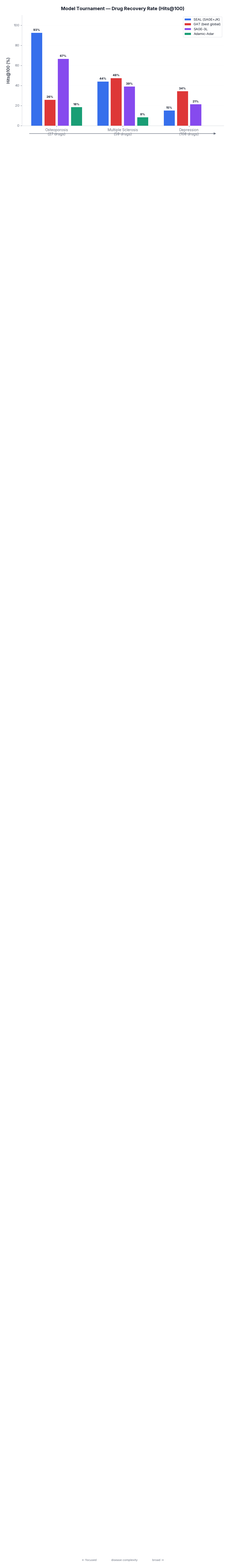

This chart was generated by the following Python code: (Note: this script raises an exception after producing the figure.)
#!/usr/bin/env python3
"""
Publication-quality figures for the SEAL drug repurposing manuscript.

Generates 6 figures covering the main experimental results:
    fig1  — Model tournament (SEAL vs Global GNNs vs Heuristics)
    fig2  — Edge-type ablation impact on Osteoporosis LOO
    fig3  — Node-feature ablation (DRNL sufficiency)
    fig4  — Disease complexity vs SEAL performance
    fig5  — Long COVID top-20 consensus drug candidates
    fig6  — Gene-configuration comparison (NARROW vs BROAD vs FULL)

Usage:
    uv run python scripts/create_paper_plots.py            # all figures
    uv run python scripts/create_paper_plots.py --figures 1 5   # specific
    uv run python scripts/create_paper_plots.py --dark          # dark theme
    uv run python scripts/create_paper_plots.py --format svg    # SVG output

Output:
    results/figures/fig{N}_{name}.{png,pdf,svg}

Data sources:
    results/ALL_RESULTS_SUMMARY.md — sections 1, 2, 7, 8, 11
    results/long_covid/FINAL_PREDICTIONS.md — 5-seed consensus

Dependencies:
    matplotlib >= 3.7, numpy
"""

from __future__ import annotations

import argparse
from pathlib import Path

import matplotlib
matplotlib.use("Agg")

import matplotlib.pyplot as plt                     # noqa: E402
import matplotlib.patches as mpatches               # noqa: E402
import matplotlib.patheffects as pe                  # noqa: E402
import matplotlib.colors as mcolors                  # noqa: E402
from matplotlib.collections import PatchCollection   # noqa: E402
import numpy as np                                   # noqa: E402

# ═══════════════════════════════════════════════════════════════════════
# Configuration
# ═══════════════════════════════════════════════════════════════════════

OUT_DIR = Path("results/figures")

# ------------------------------------------------------------------
# Colour palettes
# ------------------------------------------------------------------
PALETTE_LIGHT = {
    "bg":          "#FFFFFF",
    "card":        "#F8FAFC",
    "text":        "#111827",
    "text_sec":    "#6B7280",
    "grid":        "#E5E7EB",
    "spine":       "#D1D5DB",
    # Model colours — vibrant yet professional
    "seal":        "#2563EB",      # blue-600
    "seal_grad":   "#7C3AED",      # violet-600 (gradient end)
    "seal_light":  "#BFDBFE",      # blue-200
    "gat":         "#DC2626",      # red-600
    "gat_light":   "#FECACA",      # red-200
    "sage":        "#7C3AED",      # violet-600
    "heuristic":   "#059669",      # emerald-600
    "neutral":     "#9CA3AF",      # grey-400
    "accent":      "#F59E0B",      # amber-500
    "success":     "#10B981",      # emerald-500
    "danger":      "#EF4444",      # red-500
    "bar_edge":    "#FFFFFF",
    # Drug class colours (fig 5)
    "antiviral":       "#2563EB",
    "corticosteroid":  "#DC2626",
    "anti_inflam":     "#F59E0B",
    "immunotherapy":   "#7C3AED",
    "antimalarial":    "#0891B2",
    "antimicrobial":   "#059669",
    "antibiotic":      "#78716C",
    "hormone":         "#DB2777",
    "other":           "#D1D5DB",
}

PALETTE_DARK = {
    "bg":          "#0F172A",
    "card":        "#1E293B",
    "text":        "#F1F5F9",
    "text_sec":    "#94A3B8",
    "grid":        "#334155",
    "spine":       "#475569",
    "seal":        "#60A5FA",
    "seal_grad":   "#A78BFA",
    "seal_light":  "#1E3A5F",
    "gat":         "#F87171",
    "gat_light":   "#7F1D1D",
    "sage":        "#A78BFA",
    "heuristic":   "#34D399",
    "neutral":     "#9CA3AF",
    "accent":      "#FBBF24",
    "success":     "#34D399",
    "danger":      "#F87171",
    "bar_edge":    "#1E293B",
    "antiviral":       "#60A5FA",
    "corticosteroid":  "#F87171",
    "anti_inflam":     "#FBBF24",
    "immunotherapy":   "#A78BFA",
    "antimalarial":    "#22D3EE",
    "antimicrobial":   "#34D399",
    "antibiotic":      "#A8A29E",
    "hormone":         "#F472B6",
    "other":           "#475569",
}

# Active palette — set by CLI flag
P = PALETTE_LIGHT


def apply_style() -> None:
    """Apply a consistent, premium matplotlib style."""
    plt.rcParams.update({
        # Typography
        "font.family":        "sans-serif",
        "font.sans-serif":    ["Inter", "Helvetica Neue", "Arial",
                               "DejaVu Sans"],
        "font.size":          11,
        "axes.titlesize":     13,
        "axes.titleweight":   "bold",
        "axes.titlepad":      14,
        "axes.labelsize":     11,
        "axes.labelweight":   "medium",
        "axes.labelpad":      8,
        "xtick.labelsize":    9.5,
        "ytick.labelsize":    9.5,
        "legend.fontsize":    9,
        "legend.framealpha":  0.92,
        "legend.edgecolor":   P["grid"],
        "legend.fancybox":    True,
        # Figure
        "figure.facecolor":   P["bg"],
        "axes.facecolor":     P["bg"],
        "figure.dpi":         300,
        "savefig.dpi":        300,
        "savefig.bbox":       "tight",
        "savefig.pad_inches": 0.25,
        "savefig.facecolor":  P["bg"],
        # Grid & spines
        "axes.spines.top":    False,
        "axes.spines.right":  False,
        "axes.grid":          True,
        "axes.grid.axis":     "y",
        "grid.alpha":         0.35,
        "grid.color":         P["grid"],
        "grid.linewidth":     0.5,
        "grid.linestyle":     "--",
        # Colours
        "text.color":         P["text"],
        "axes.edgecolor":     P["spine"],
        "axes.labelcolor":    P["text"],
        "xtick.color":        P["text_sec"],
        "ytick.color":        P["text_sec"],
    })


def save(fig: plt.Figure, name: str, fmt: str = "png") -> None:
    """Save figure to OUT_DIR in requested format + PDF."""
    OUT_DIR.mkdir(parents=True, exist_ok=True)
    for ext in (fmt, "pdf"):
        path = OUT_DIR / f"{name}.{ext}"
        fig.savefig(path)
    print(f"  ✓ {name}")


# ------------------------------------------------------------------
# Shared helpers
# ------------------------------------------------------------------

def _shadow() -> list:
    """Return subtle text shadow path effects."""
    return [pe.withStroke(linewidth=3, foreground=P["bg"])]


def _rounded_bar(ax, x, height, width=0.6, colour="#333",
                 bottom=0, radius=0.08, **kwargs):
    """Draw a single bar with rounded top corners."""
    from matplotlib.patches import FancyBboxPatch
    left = x - width / 2
    rect = FancyBboxPatch(
        (left, bottom), width, height,
        boxstyle=f"round,pad=0,rounding_size={radius}",
        facecolor=colour, edgecolor=P["bar_edge"],
        linewidth=0.7, zorder=3, **kwargs,
    )
    ax.add_patch(rect)
    return rect


def _add_value_label(ax, x, y, text, colour=None, fontsize=9,
                     va="bottom", offset=0):
    """Add a styled value label above/below a bar."""
    colour = colour or P["text"]
    txt = ax.text(
        x, y + offset, text,
        ha="center", va=va, fontsize=fontsize,
        fontweight="bold", color=colour,
    )
    txt.set_path_effects(_shadow())
    return txt


def _gradient_fill(ax, x, y_bottom, y_top, colour_bottom, colour_top,
                   width=0.6, n_steps=50):
    """Fill a vertical region with a smooth gradient."""
    for i in range(n_steps):
        frac = i / n_steps
        y0 = y_bottom + frac * (y_top - y_bottom)
        y1 = y_bottom + (frac + 1 / n_steps) * (y_top - y_bottom)
        r = frac
        c0 = mcolors.to_rgb(colour_bottom)
        c1 = mcolors.to_rgb(colour_top)
        c = tuple(c0[j] * (1 - r) + c1[j] * r for j in range(3))
        ax.fill_between(
            [x - width / 2, x + width / 2], y0, y1,
            color=c, linewidth=0, zorder=2,
        )


def _subtitle(ax, text, y=-0.12, fontsize=9):
    """Add a descriptive subtitle below the axis."""
    ax.text(0.5, y, text, transform=ax.transAxes,
            ha="center", fontsize=fontsize, color=P["text_sec"],
            style="italic")


# ═══════════════════════════════════════════════════════════════════════
# Figure 1 — Model Tournament
# ═══════════════════════════════════════════════════════════════════════

def fig1_tournament(fmt: str = "png") -> None:
    """
    Grouped bar chart comparing Hits@100 across three diseases for
    SEAL, GAT, SAGE-3L, and Adamic-Adar heuristic.

    Data: ALL_RESULTS_SUMMARY.md §1, FULL_TOURNAMENT_REPORT.md
    """
    fig, ax = plt.subplots(figsize=(10, 5.5))

    diseases = [
        "Osteoporosis\n(27 drugs)",
        "Multiple Sclerosis\n(59 drugs)",
        "Depression\n(108 drugs)",
    ]
    seal   = [92.6, 44.1, 15.1]
    gat    = [25.9, 47.5, 34.3]
    sage3  = [66.7, 39.0, 21.3]
    aa     = [18.5,  8.5,  0.0]

    models = [
        ("SEAL (SAGE+JK)", seal,  P["seal"]),
        ("GAT (best global)", gat,   P["gat"]),
        ("SAGE-3L", sage3, P["sage"]),
        ("Adamic-Adar", aa, P["heuristic"]),
    ]

    x = np.arange(len(diseases))
    n = len(models)
    w = 0.17
    gap = 0.03

    for idx, (label, values, colour) in enumerate(models):
        offset = (idx - (n - 1) / 2) * (w + gap)
        bars = ax.bar(
            x + offset, values, w,
            label=label, color=colour,
            edgecolor="white", linewidth=0.7, zorder=3,
            alpha=0.92,
        )
        # Value labels
        for bar in bars:
            h = bar.get_height()
            if h > 0:
                _add_value_label(
                    ax, bar.get_x() + bar.get_width() / 2,
                    h, f"{h:.0f}%", fontsize=8, offset=1.2,
                )

    ax.set_ylabel("Hits@100 (%)")
    ax.set_title("Model Tournament — Drug Recovery Rate (Hits@100)")
    ax.set_xticks(x)
    ax.set_xticklabels(diseases, fontsize=10)
    ax.set_ylim(0, 110)

    # Legend
    ax.legend(
        loc="upper right", frameon=True, fancybox=True,
        edgecolor=P["grid"], framealpha=0.95,
    )

    # Complexity gradient arrow
    ax.annotate(
        "", xy=(2.42, -8), xytext=(-0.42, -8),
        xycoords="data", textcoords="data",
        arrowprops=dict(
            arrowstyle="-|>", color=P["text_sec"],
            lw=1.2, mutation_scale=12,
        ),
        annotation_clip=False,
    )
    ax.text(
        1.0, -13,
        "← focused                  disease complexity                  broad →",
        ha="center", fontsize=8, color=P["text_sec"],
        transform=ax.get_xaxis_transform(),
    )

    # Highlight winner per disease
    for i, (s, g, sa, a) in enumerate(zip(seal, gat, sage3, aa)):
        best = max(s, g, sa, a)
        if best == s:
            ax.plot(i - 1.5 * (w + gap), best + 5, "▾",
                    color=P["seal"], markersize=6, zorder=5)

    plt.tight_layout()
    save(fig, "fig1_tournament", fmt)
    plt.close()


# ═══════════════════════════════════════════════════════════════════════
# Figure 2 — Edge-Type Ablation
# ═══════════════════════════════════════════════════════════════════════

def fig2_edge_ablation(fmt: str = "png") -> None:
    """
    Horizontal bar chart showing how removing each edge type affects
    the median rank in Osteoporosis LOO validation.

    Data: ALL_RESULTS_SUMMARY.md §7.A
    """
    fig, ax = plt.subplots(figsize=(9, 5))

    configs = [
        "Full graph (baseline)",
        "No PPI edges (−75%)",
        "No disease similarity (−0.5%)",
        "No drug–gene / MoA (−0.9%)",
        "No disease–gene (−9%)",
    ]
    med_ranks = [29, 31, 40, 334, 553]

    # Gradient: good (teal) → bad (red)
    norm = plt.Normalize(0, 553)
    cmap = mcolors.LinearSegmentedColormap.from_list(
        "perf",
        [P["seal"], P["seal_light"], P["accent"], P["danger"]],
    )
    colours = [cmap(norm(v)) for v in med_ranks]

    bars = ax.barh(
        range(len(configs)), med_ranks, color=colours,
        edgecolor="white", linewidth=0.8, height=0.6, zorder=3,
    )

    ax.set_yticks(range(len(configs)))
    ax.set_yticklabels(configs, fontsize=10)
    ax.set_xlabel("Median Rank (lower = better)")
    ax.set_title("Edge-Type Ablation — Osteoporosis LOO")
    ax.invert_yaxis()
    ax.set_xlim(0, 700)

    # Value labels
    for i, (bar, v) in enumerate(zip(bars, med_ranks)):
        c = P["danger"] if v > 100 else P["text"]
        x_pos = v + 12
        label = str(v)
        if v > 100:
            label += "  ▲ critical"
        txt = ax.text(x_pos, i, label, va="center", fontsize=10,
                      fontweight="bold", color=c)
        txt.set_path_effects(_shadow())

    # Reference line at baseline
    ax.axvline(x=29, color=P["seal"], linestyle=":", alpha=0.4,
               linewidth=1.2, zorder=1, label="Baseline (29)")

    # Annotations
    ax.annotate(
        "Drug–gene & disease–gene edges\nare the core biological signal",
        xy=(553, 4), xytext=(480, 2.5),
        fontsize=8, color=P["text_sec"], ha="center",
        arrowprops=dict(arrowstyle="->", color=P["text_sec"], lw=0.8),
    )

    plt.tight_layout()
    save(fig, "fig2_edge_ablation", fmt)
    plt.close()


# ═══════════════════════════════════════════════════════════════════════
# Figure 3 — Node Feature Ablation
# ═══════════════════════════════════════════════════════════════════════

def fig3_node_ablation(fmt: str = "png") -> None:
    """
    Paired panels showing that DRNL-only SEAL matches or beats
    the full-feature model on Hits@20 and Median Rank.

    Data: ALL_RESULTS_SUMMARY.md §7.B
    """
    fig, axes = plt.subplots(1, 2, figsize=(10, 4.5))

    labels = [
        "DRNL + features\n+ types (49-dim)",
        "DRNL + types\n(3-dim)",
        "DRNL only\n(0-dim)",
    ]
    h20        = [40.7, 40.7, 44.4]
    medrank    = [29,   24,   22]

    # Colour progression: more minimal = more vibrant
    cols = [P["neutral"], P["seal_light"], P["seal"]]
    edge_cols = ["#D1D5DB", "#93C5FD", "#2563EB"]

    # ─── Panel A: Hits@20 ────────────────────────────────────────
    ax = axes[0]
    bars_a = ax.bar(
        range(3), h20, color=cols, edgecolor=edge_cols,
        linewidth=1.5, width=0.55, zorder=3,
    )
    for i, bar in enumerate(bars_a):
        _add_value_label(
            ax, bar.get_x() + bar.get_width() / 2,
            bar.get_height(), f"{h20[i]:.1f}%",
            fontsize=10, offset=0.8,
        )
    ax.set_ylabel("Hits@20 (%)")
    ax.set_title("a)  Drug Recovery Rate")
    ax.set_xticks(range(3))
    ax.set_xticklabels(labels, fontsize=8.5)
    ax.set_ylim(0, 56)

    # "Best" badge
    ax.annotate(
        "★ Best", xy=(2, 44.4), xytext=(2, 51),
        ha="center", fontsize=8.5, fontweight="bold", color=P["seal"],
        arrowprops=dict(arrowstyle="->", color=P["seal"], lw=1.2),
    )

    # ─── Panel B: Median Rank ────────────────────────────────────
    ax = axes[1]
    bars_b = ax.bar(
        range(3), medrank, color=cols, edgecolor=edge_cols,
        linewidth=1.5, width=0.55, zorder=3,
    )
    for i, bar in enumerate(bars_b):
        _add_value_label(
            ax, bar.get_x() + bar.get_width() / 2,
            bar.get_height(), str(medrank[i]),
            fontsize=10, offset=0.5,
        )
    ax.set_ylabel("Median Rank (lower = better)")
    ax.set_title("b)  Ranking Quality")
    ax.set_xticks(range(3))
    ax.set_xticklabels(labels, fontsize=8.5)
    ax.set_ylim(0, 38)

    ax.annotate(
        "★ Best", xy=(2, 22), xytext=(2, 28),
        ha="center", fontsize=8.5, fontweight="bold", color=P["seal"],
        arrowprops=dict(arrowstyle="->", color=P["seal"], lw=1.2),
    )

    fig.suptitle(
        "Node Feature Ablation — DRNL Structural Labels Suffice",
        fontsize=14, fontweight="bold", y=1.02,
    )
    plt.tight_layout()
    save(fig, "fig3_node_ablation", fmt)
    plt.close()


# ═══════════════════════════════════════════════════════════════════════
# Figure 4 — Disease Complexity vs Performance
# ═══════════════════════════════════════════════════════════════════════

def fig4_disease_complexity(fmt: str = "png") -> None:
    """
    Bubble chart: n_true_drugs vs median_rank, bubble size = H@100%.

    Data: ALL_RESULTS_SUMMARY.md §1, §8
    """
    fig, ax = plt.subplots(figsize=(8, 5.5))

    # (n_true_drugs, median_rank, name, hits_at_100_pct)
    data = [
        (27,   24,   "Osteoporosis",          92.6),
        (59,   130,  "Multiple\nSclerosis",   44.1),
        (59,   206,  "Ank. Spondylitis\n(propagated)", 33.9),
        (44,   809,  "Neuropathic\nPain",     None),
        (56,   354,  "Type 2\nDiabetes",      None),
        (108,  399,  "Depression",            15.1),
    ]

    for n, mr, name, h100 in data:
        size = h100 * 4 if h100 else 100
        alpha = 0.82 if h100 else 0.45
        if h100 and h100 > 60:
            colour = P["seal"]
        elif h100 and h100 > 30:
            colour = P["accent"]
        elif h100:
            colour = P["danger"]
        else:
            colour = P["neutral"]

        ax.scatter(
            n, mr, s=size, c=colour, alpha=alpha, zorder=5,
            edgecolors="white", linewidth=2,
        )

        # Smart label positioning
        ha, va, dx, dy = "left", "bottom", 6, 18
        if name.startswith("Osteo"):
            dx, dy, va = 6, -30, "top"
        elif name.startswith("Dep"):
            dx, dy, va = 6, -30, "top"
        elif name.startswith("Type"):
            dx, dy = 6, 12
        elif name.startswith("Neuro"):
            dx, dy, ha = 6, -20, "left"
            va = "top"

        ax.annotate(
            name, (n, mr), xytext=(dx, dy),
            textcoords="offset points",
            fontsize=8.5, ha=ha, va=va,
            color=P["text"], fontweight="medium",
            arrowprops=dict(
                arrowstyle="-", color=P["grid"],
                lw=0.6, connectionstyle="arc3,rad=0.1",
            ),
        )

    ax.set_xlabel("Number of True Drugs for Disease")
    ax.set_ylabel("SEAL Median Rank (lower = better)")
    ax.set_title("Disease Complexity vs SEAL LOO Performance")
    ax.set_xlim(15, 120)
    ax.set_ylim(-60, 920)

    # Bubble size legend
    for sz, lab in [
        (92 * 4, "H@100 ≈ 93%"),
        (44 * 4, "H@100 ≈ 44%"),
        (100,    "Not tested"),
    ]:
        ax.scatter([], [], s=sz, c=P["neutral"], alpha=0.5, label=lab,
                   edgecolors="white", linewidth=1.5)
    ax.legend(
        loc="upper right", title="Bubble size = H@100",
        title_fontsize=8.5, frameon=True, fancybox=True,
        edgecolor=P["grid"],
    )

    plt.tight_layout()
    save(fig, "fig4_disease_complexity", fmt)
    plt.close()


# ═══════════════════════════════════════════════════════════════════════
# Figure 5 — Long COVID Top-20 Predictions
# ═══════════════════════════════════════════════════════════════════════

def fig5_long_covid(fmt: str = "png") -> None:
    """
    Horizontal bar chart of the top 20 consensus drug predictions,
    colour-coded by therapeutic class. Stars mark RCT drugs.
    Seed consistency shown as text inside bars.

    Data: ALL_RESULTS_SUMMARY.md §11
    """
    fig, ax = plt.subplots(figsize=(10, 7.5))

    # (name, score, class_key, is_rct, seeds_str)
    drugs = [
        ("Ribavirin",          0.622, "antiviral",      False, "5/5"),
        ("Nivolumab",          0.573, "immunotherapy",   False, "5/5"),
        ("Amphotericin B",     0.541, "antimicrobial",   False, "4/5"),
        ("Valacyclovir",       0.538, "antiviral",       False, "4/5"),
        ("Tafenoquine",        0.538, "antimalarial",    False, "3/5"),
        ("Spinosad",           0.529, "other",           False, "3/5"),
        ("CHEMBL499808",       0.528, "other",           False, "3/5"),
        ("Triclabendazole",    0.514, "other",           False, "3/5"),
        ("Mefloquine",         0.512, "antimalarial",    False, "3/5"),
        ("Acyclovir",          0.512, "antiviral",       False, "5/5"),
        ("Prednisone",         0.503, "corticosteroid",  False, "5/5"),
        ("Streptomycin",       0.503, "antibiotic",      False, "3/5"),
        ("Somatropin",         0.503, "hormone",         False, "5/5"),
        ("Amoxicillin",        0.493, "antibiotic",      False, "3/5"),
        ("Methylprednisolone", 0.491, "corticosteroid",  False, "5/5"),
        ("Tetracycline",       0.490, "antibiotic",      False, "3/5"),
        ("Rosuvastatin",       0.487, "anti_inflam",     False, "5/5"),
        ("Dexamethasone",      0.487, "corticosteroid",  True,  "4/5"),
        ("Sarilumab",          0.485, "anti_inflam",     False, "4/5"),
        ("Doxycycline",        0.485, "anti_inflam",     False, "5/5"),
    ]

    # Reverse for horizontal bar chart (top drug at top)
    drugs_rev = drugs[::-1]
    names = []
    for d in drugs_rev:
        n = d[0]
        if d[3]:
            n += "  ⭐"
        names.append(n)
    scores  = [d[1] for d in drugs_rev]
    colours = [P.get(d[2], P["other"]) for d in drugs_rev]
    seeds   = [d[4] for d in drugs_rev]

    bars = ax.barh(
        range(20), scores, color=colours,
        edgecolor="white", linewidth=0.7, height=0.72, zorder=3,
        alpha=0.9,
    )

    ax.set_yticks(range(20))
    ax.set_yticklabels(names, fontsize=9.5)
    ax.set_xlabel("Mean SEAL Score (5-seed consensus, ≥3/5 seeds)")
    ax.set_title(
        "Long COVID — Top 20 Predicted Drug Candidates",
        pad=16,
    )
    ax.set_xlim(0, 0.78)

    # Seed count & score inside/beside bars
    for i, (bar, sd, sc) in enumerate(zip(bars, seeds, scores)):
        w = bar.get_width()
        # Seed count inside bar (right-aligned)
        ax.text(
            w - 0.012, i, sd,
            va="center", ha="right", fontsize=7.5,
            color="white", fontweight="bold", alpha=0.9,
        )
        # Score to the right
        txt = ax.text(
            w + 0.008, i, f"{sc:.3f}",
            va="center", ha="left", fontsize=8,
            color=P["text_sec"], fontweight="medium",
        )
        txt.set_path_effects(_shadow())

    # Legend by drug class (de-duplicated, in order)
    class_labels = {
        "antiviral": "Antiviral", "corticosteroid": "Corticosteroid",
        "anti_inflam": "Anti-inflammatory", "immunotherapy": "Immunotherapy",
        "antimalarial": "Antimalarial", "antimicrobial": "Antimicrobial",
        "antibiotic": "Antibiotic", "hormone": "Hormone", "other": "Other",
    }
    seen = []
    handles = []
    for d in drugs:
        cls = d[2]
        if cls not in seen:
            seen.append(cls)
            handles.append(
                mpatches.Patch(
                    color=P.get(cls, P["other"]),
                    label=class_labels.get(cls, cls),
                    alpha=0.9,
                )
            )
    # Add RCT marker
    handles.append(
        plt.Line2D([0], [0], marker="*", color="none",
                   markerfacecolor=P["accent"], markersize=10,
                   label="RCT drug")
    )
    ax.legend(
        handles=handles, loc="lower right", fontsize=8,
        frameon=True, fancybox=True,
        title="Drug Class", title_fontsize=9,
        edgecolor=P["grid"],
    )

    plt.tight_layout()
    save(fig, "fig5_long_covid_predictions", fmt)
    plt.close()


# ═══════════════════════════════════════════════════════════════════════
# Figure 6 — Gene Configuration Comparison
# ═══════════════════════════════════════════════════════════════════════

def fig6_gene_config(fmt: str = "png") -> None:
    """
    Paired bar chart comparing NARROW / BROAD / FULL gene configs on
    (a) median RCT drug rank and (b) RCT drugs recovered in top 50.

    Data: ALL_RESULTS_SUMMARY.md §2
    """
    fig, axes = plt.subplots(1, 2, figsize=(10, 4.5))

    labels = ["NARROW\n(8 genes)", "BROAD\n(39 genes)", "FULL\n(52 genes)"]
    med_rct = [236, 379, 474]
    top50   = [3.3, 2.0, 2.3]

    cols       = [P["seal"], P["seal_light"], P["neutral"]]
    edge_cols  = ["#2563EB", "#93C5FD", "#D1D5DB"]

    # ─── Panel A: Median RCT Rank ────────────────────────────────
    ax = axes[0]
    bars = ax.bar(
        range(3), med_rct, color=cols, edgecolor=edge_cols,
        linewidth=1.5, width=0.5, zorder=3,
    )
    for i, bar in enumerate(bars):
        _add_value_label(
            ax, bar.get_x() + bar.get_width() / 2,
            bar.get_height(), str(med_rct[i]),
            fontsize=10, offset=8,
        )
    ax.set_ylabel("Median RCT Drug Rank (lower = better)")
    ax.set_title("a)  Ranking Quality")
    ax.set_xticks(range(3))
    ax.set_xticklabels(labels, fontsize=9.5)
    ax.set_ylim(0, 570)

    ax.annotate(
        "★ Best", xy=(0, 236), xytext=(0.6, 440),
        ha="center", fontsize=9, fontweight="bold", color=P["seal"],
        arrowprops=dict(arrowstyle="->", color=P["seal"], lw=1.2),
    )

    # ─── Panel B: RCT in Top 50 ─────────────────────────────────
    ax = axes[1]
    bars = ax.bar(
        range(3), top50, color=cols, edgecolor=edge_cols,
        linewidth=1.5, width=0.5, zorder=3,
    )
    for i, bar in enumerate(bars):
        _add_value_label(
            ax, bar.get_x() + bar.get_width() / 2,
            bar.get_height(), f"{top50[i]:.1f}",
            fontsize=10, offset=0.06,
        )
    ax.set_ylabel("Mean RCT Drugs in Top 50")
    ax.set_title("b)  Top-50 Recovery (avg 3 seeds)")
    ax.set_xticks(range(3))
    ax.set_xticklabels(labels, fontsize=9.5)
    ax.set_ylim(0, 4.8)

    ax.annotate(
        "★ Best", xy=(0, 3.3), xytext=(0.6, 4.2),
        ha="center", fontsize=9, fontweight="bold", color=P["seal"],
        arrowprops=dict(arrowstyle="->", color=P["seal"], lw=1.2),
    )

    fig.suptitle(
        "Gene Configuration — Fewer, More Specific Genes Perform Best",
        fontsize=14, fontweight="bold", y=1.02,
    )
    plt.tight_layout()
    save(fig, "fig6_gene_configs", fmt)
    plt.close()


# ═══════════════════════════════════════════════════════════════════════
# CLI entry point
# ═══════════════════════════════════════════════════════════════════════

ALL_FIGURES = {
    1: ("fig1_tournament",         fig1_tournament),
    2: ("fig2_edge_ablation",      fig2_edge_ablation),
    3: ("fig3_node_ablation",      fig3_node_ablation),
    4: ("fig4_disease_complexity",  fig4_disease_complexity),
    5: ("fig5_long_covid",         fig5_long_covid),
    6: ("fig6_gene_config",        fig6_gene_config),
}


def main():
    parser = argparse.ArgumentParser(
        description="Generate publication-quality figures.",
        formatter_class=argparse.RawDescriptionHelpFormatter,
    )
    parser.add_argument(
        "--figures", nargs="+", type=int,
        default=list(ALL_FIGURES.keys()),
        help="Figure numbers to generate (default: all). E.g. --figures 1 5",
    )
    parser.add_argument(
        "--format", type=str, default="png",
        choices=["png", "svg", "pdf"],
        help="Primary output format (PDF always generated too)",
    )
    parser.add_argument(
        "--dark", action="store_true",
        help="Use dark colour palette (for presentations)",
    )
    args = parser.parse_args()

    # Apply theme
    global P
    if args.dark:
        P = PALETTE_DARK
    apply_style()

    print(f"Generating {len(args.figures)} figure(s) → {OUT_DIR}/")

    for num in args.figures:
        if num not in ALL_FIGURES:
            print(f"  ✗ Unknown figure number: {num}")
            continue
        name, func = ALL_FIGURES[num]
        func(fmt=args.format)

    print("Done.")


if __name__ == "__main__":
    main()
